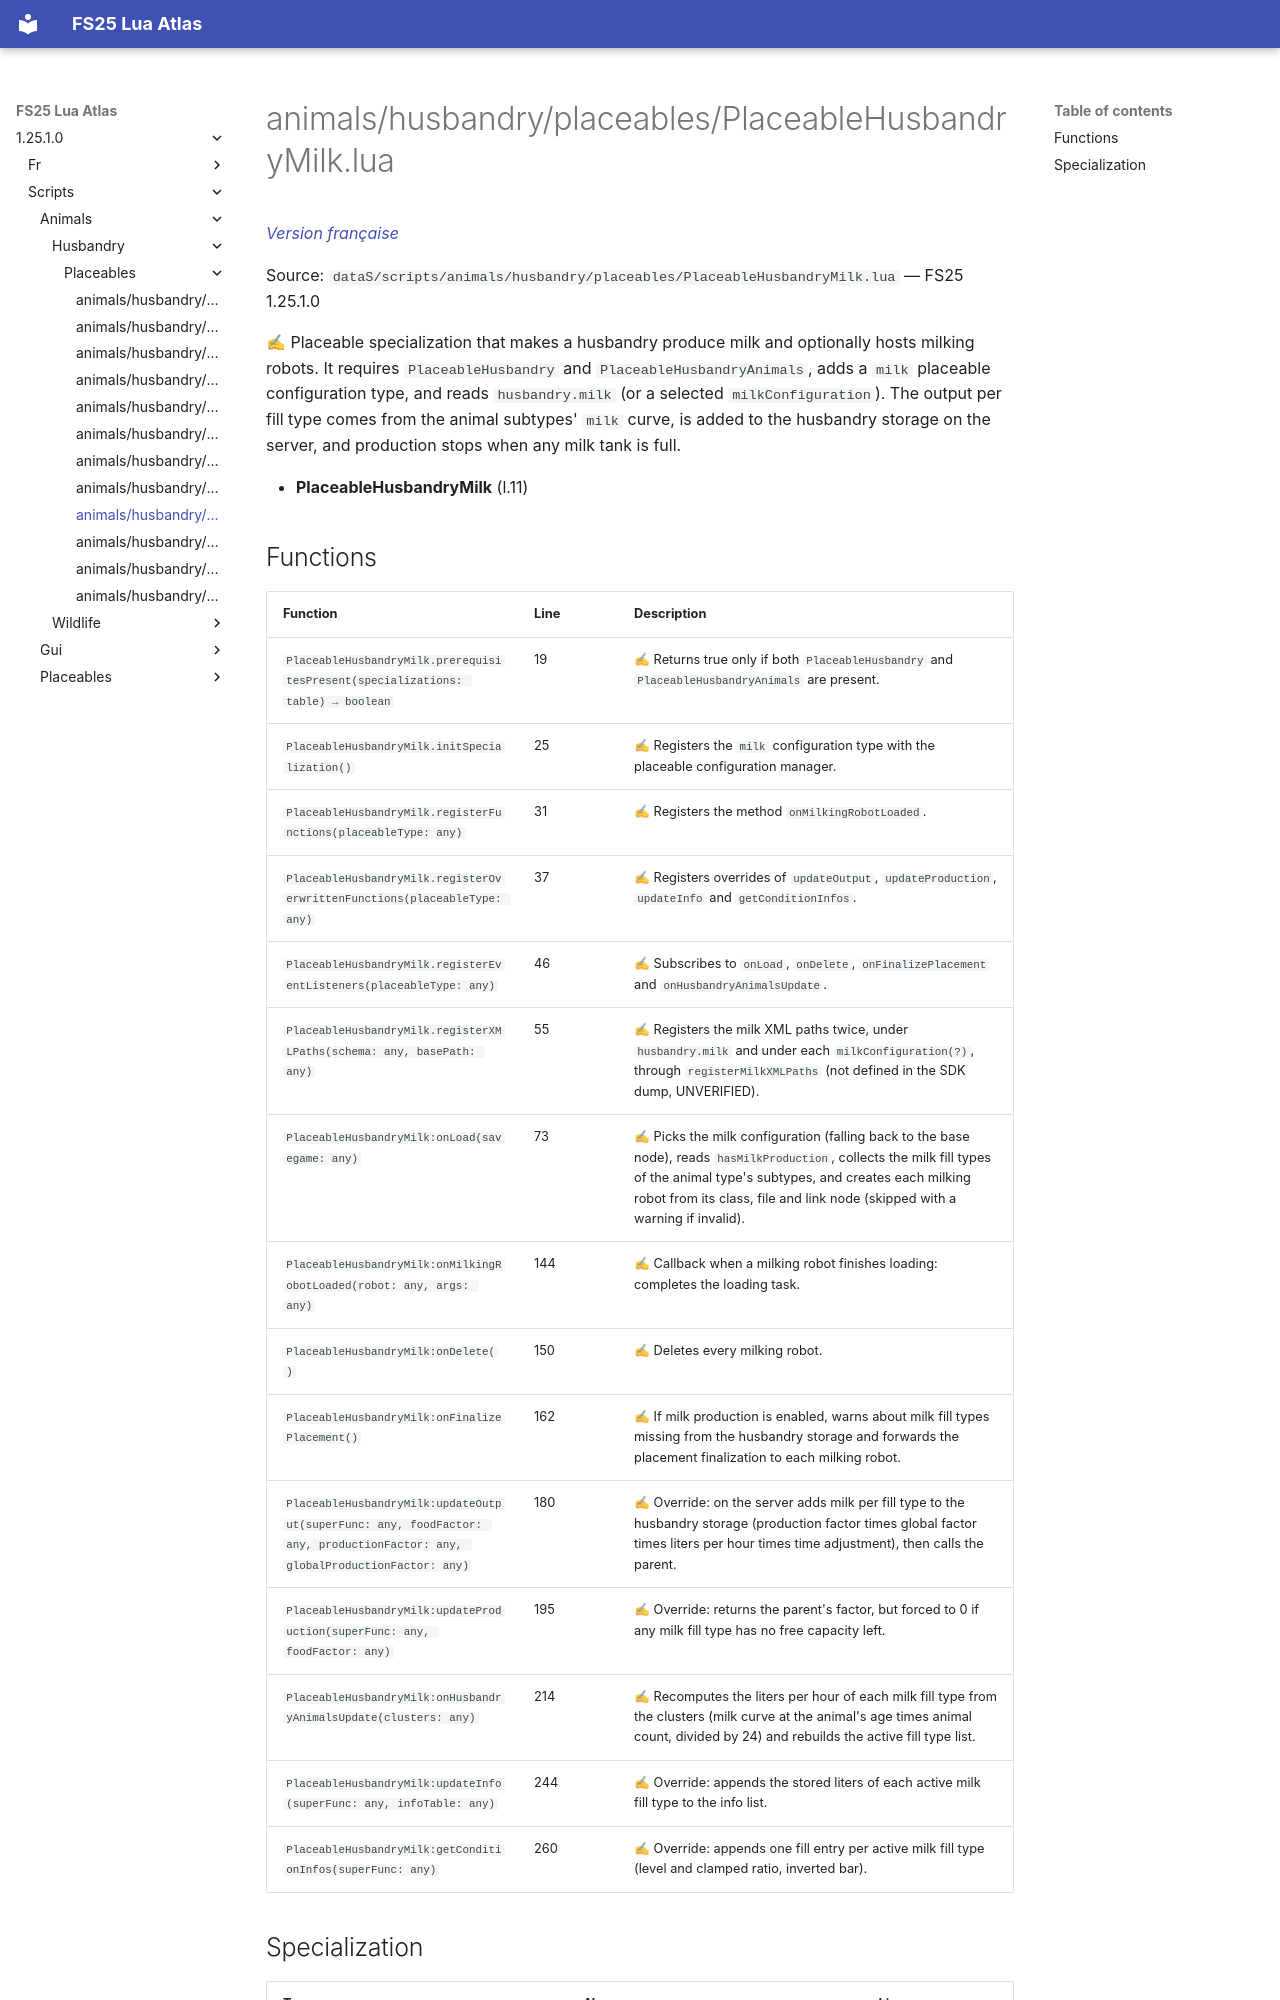

repository: Tim0219800/fs25-lua-atlas · page: 1.25.1.0/scripts/animals/husbandry/placeables/PlaceableHusbandryMilk.html · generator: mkdocs

# animals/husbandry/placeables/PlaceableHusbandryMilk.lua

*[Version française](../../../../fr/scripts/animals/husbandry/placeables/PlaceableHusbandryMilk.md)*

Source: `dataS/scripts/animals/husbandry/placeables/PlaceableHusbandryMilk.lua` — FS25 1.25.1.0

✍ Placeable specialization that makes a husbandry produce milk and optionally hosts milking robots. It requires `PlaceableHusbandry` and `PlaceableHusbandryAnimals`, adds a `milk` placeable configuration type, and reads `husbandry.milk` (or a selected `milkConfiguration`). The output per fill type comes from the animal subtypes' `milk` curve, is added to the husbandry storage on the server, and production stops when any milk tank is full.

- **PlaceableHusbandryMilk** (l.11)
